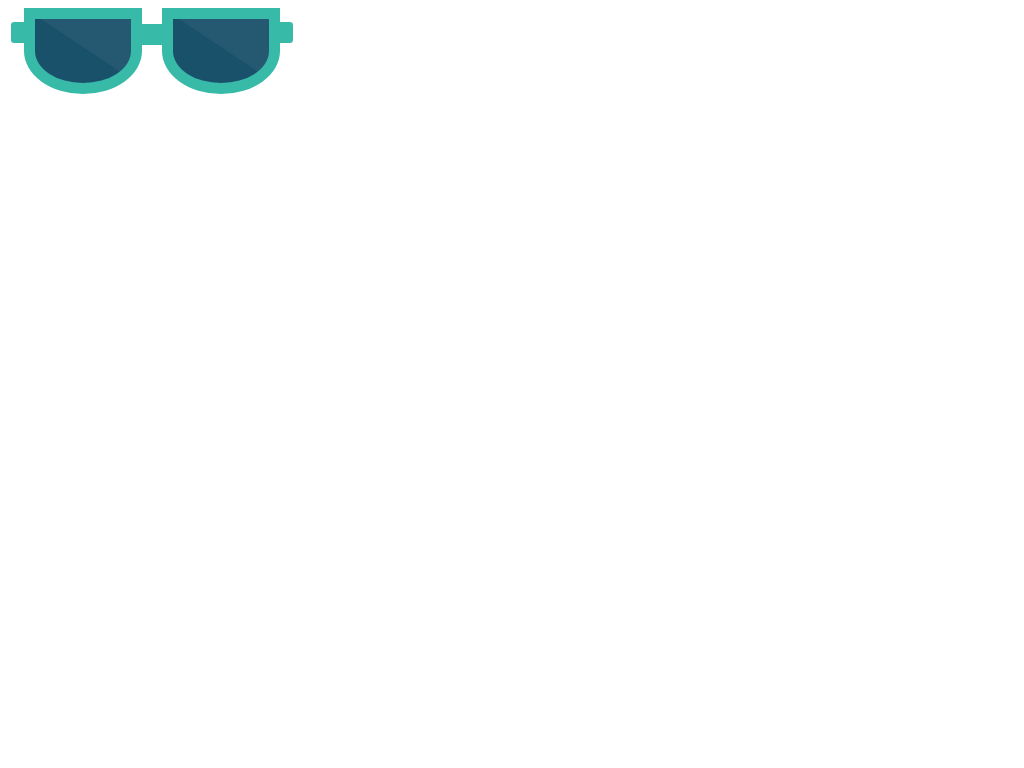

Give the HTML and CSS whose rendering is this image.

<!DOCTYPE html>
<html lang="en">
<head>
  <meta charset="UTF-8">
  <meta name="viewport" content="width=device-width, initial-scale=1.0">
  <meta http-equiv="X-UA-Compatible" content="ie=edge">
  <title>Sunglasses</title>
  <style>
    .sunglasses-container {
      position: relative;
    }

    .lense {
      height: 4em;
      width: 6em;
      border-radius: 0 0 50% 50%;
      background: linear-gradient(to bottom left, #255972 50px, #19506A 2px);
      display: inline-block;
      border: 0.7em solid #37BAA8;
      margin-left: 1em;
      position: relative;
    }

    .bridge {
      width: 2em;
      height: 1.3em;
      background-color: #37BAA8;
      display: inline-block;
      position: absolute;
      top: 1em;
      left: 8em;
    }

    .handle {
      border-radius: 0.2em;
      height: 1.3em;
      width: 1em;
      background-color: #37BAA8;
      position: absolute;
    }
    .left {
      top: 0.2em;
      left: -1.5em;
    }

    .right {
      top: 0.2em;
      right: -1.5em;
    }

  </style>
</head>
<body>
  <div class="sunglasses-container">
    <div class="lense">
      <div class="handle left"></div>
    </div>
    <div class="bridge"></div>
    <div class="lense">
      <div class="handle right"></div>
    </div>
  </div>
</body>
</html>
